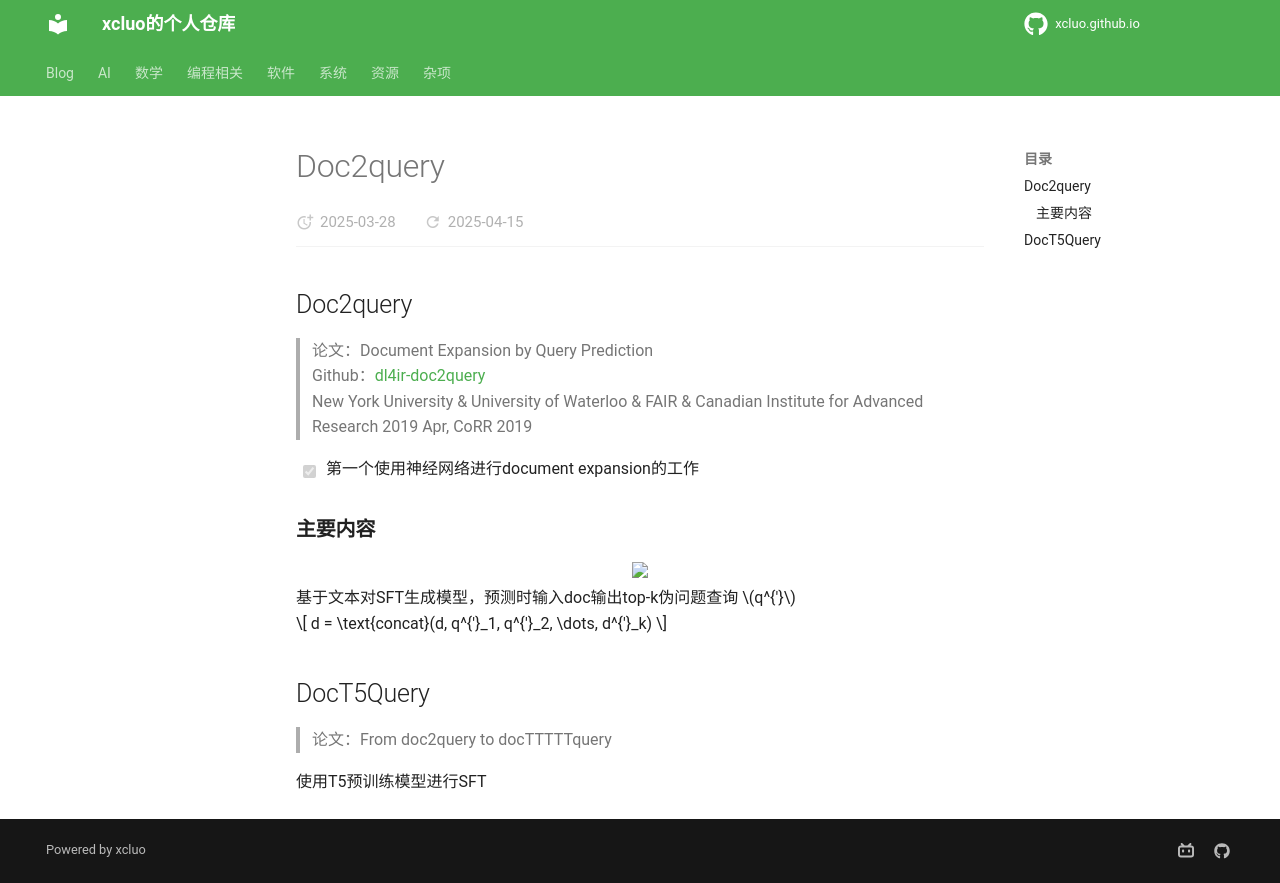

repository: xcluo/xcluo.github.io · page: AI/Paper_Reading/LM/LMs/RAG/doc2query.html · generator: mkdocs

## Doc2query
> 论文：Document Expansion by Query Prediction  
> Github：[dl4ir-doc2query](https://github.com/nyu-dl/dl4ir-doc2query)  
> New York University & University of Waterloo & FAIR & Canadian Institute for Advanced Research 2019 Apr, CoRR 2019  

- [x] 第一个使用神经网络进行document expansion的工作

### 主要内容
<div class="one-image-container">
    <img src="image/doc2query_illustration.png" style="width: 60%;">
    <!-- <p>LoRA在Attention各部分权重上的消融实验效果</p> -->
    <!-- <figcaption>这是图片的标题或描述。</figcaption> -->
</div>

基于文本对<doc, query>SFT生成模型，预测时输入doc输出top-k伪问题查询 $q^{'}$

$$
d = \text{concat}(d, q^{'}_1, q^{'}_2, \dots, d^{'}_k)
$$

## DocT5Query
> 论文：From doc2query to docTTTTTquery  
 
使用T5预训练模型进行SFT
